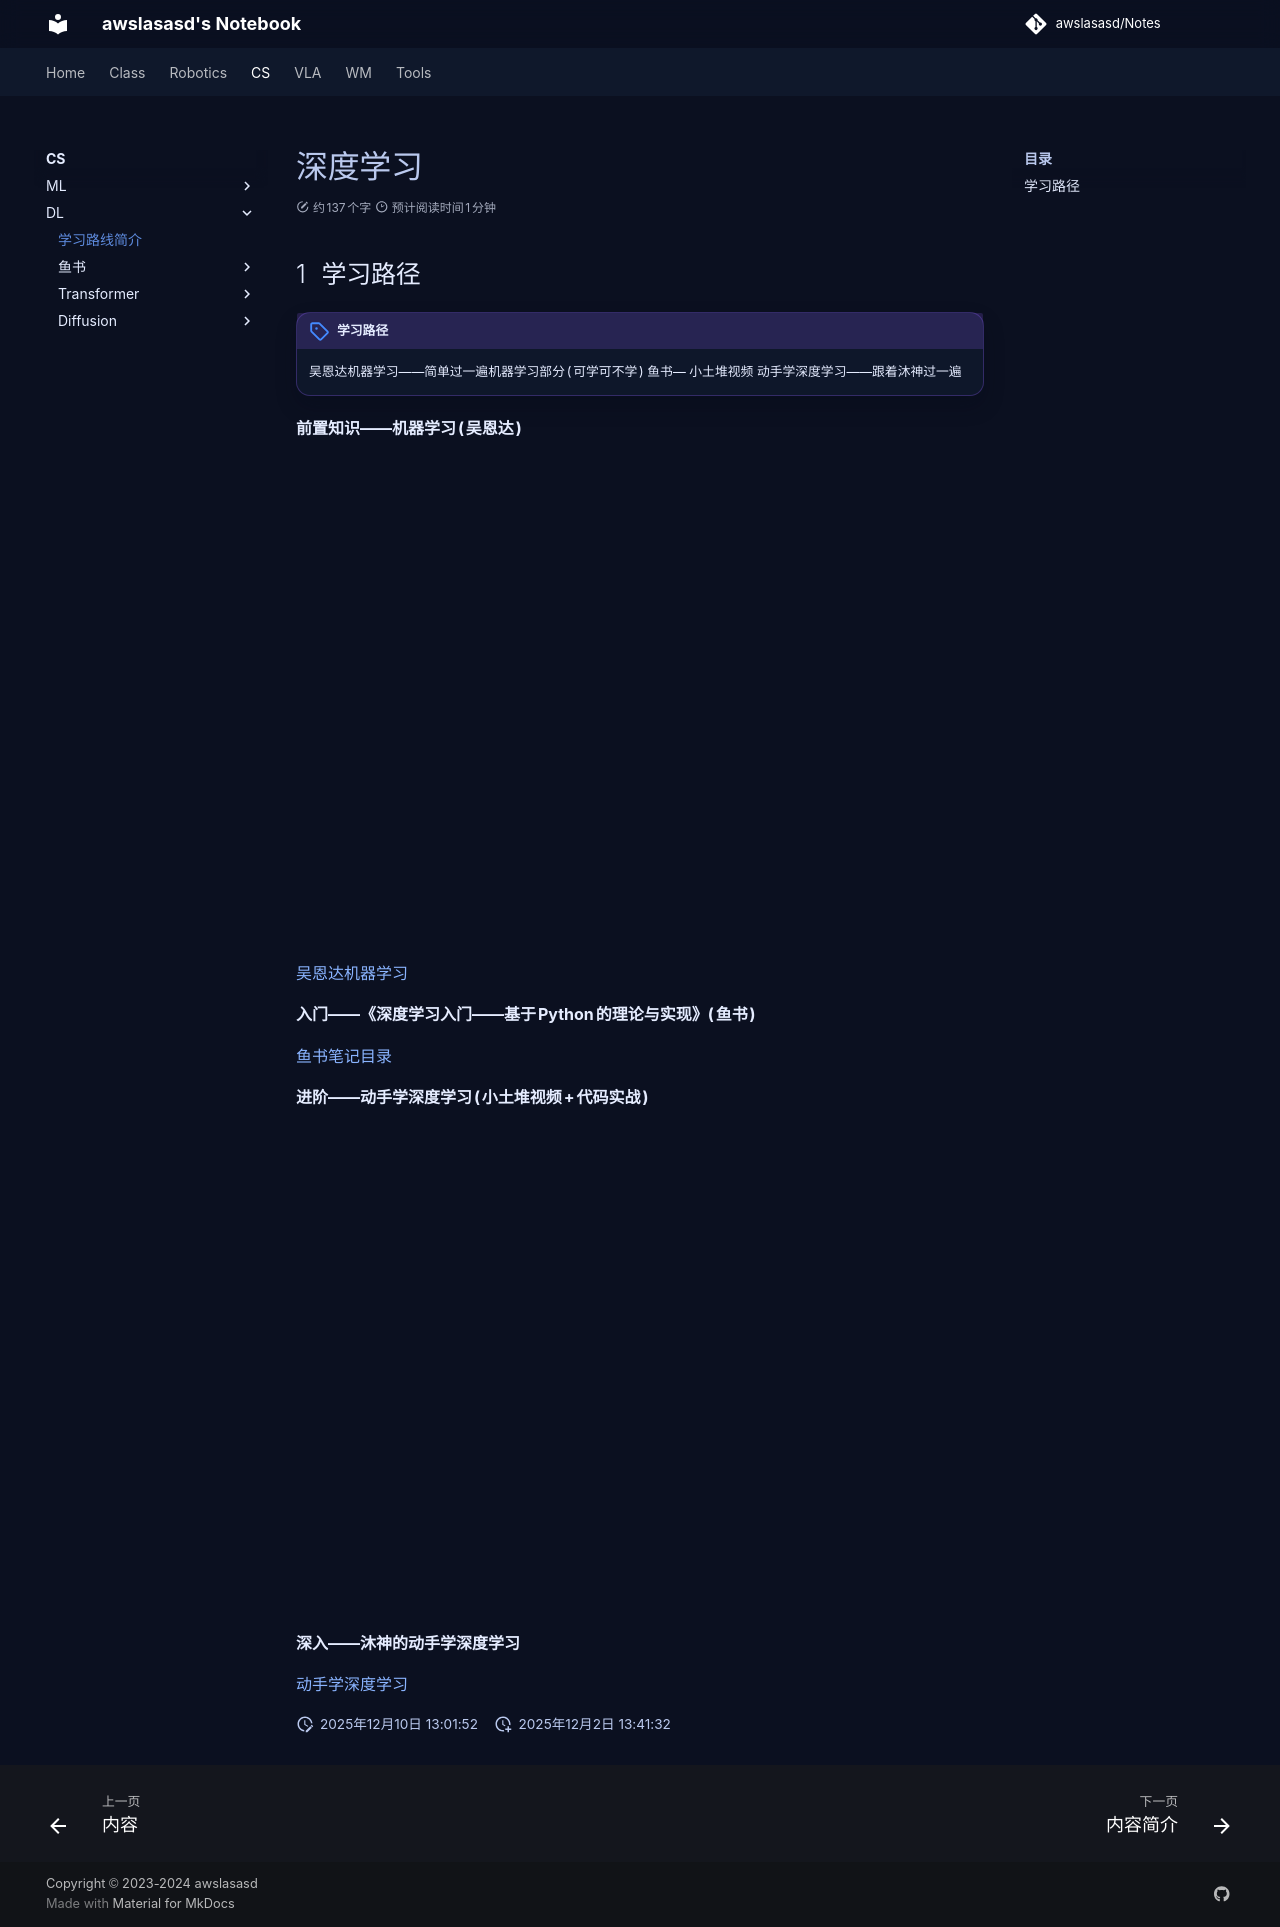

repository: awslasasd/awslasasd.github.io · page: CS/DL/C_D01_Introduction/index.html · generator: mkdocs

# 深度学习

## 学习路径

!!! note "学习路径"
    吴恩达机器学习——简单过一遍机器学习部分(可学可不学)
    鱼书—
    小土堆视频
    动手学深度学习——跟着沐神过一遍

**前置知识——机器学习(吴恩达)**

<iframe src="//player.bilibili.com/player.html?isOutside=true&aid=113769053358965&bvid=BV1owrpYKEtP&cid=27694664301&p=1&autoplay=0" width="640" height="480" scrolling="no" border="0" frameborder="no" framespacing="0" allowfullscreen="true"></iframe>

[吴恩达机器学习](../ML/C_M01_ML.md)

**入门——《深度学习入门——基于Python的理论与实现》(鱼书)**

[鱼书笔记目录](./FishBook/C_D02_FB00_Introduction.md)

**进阶——动手学深度学习(小土堆视频+代码实战)**

<iframe src="//player.bilibili.com/player.html?isOutside=true&aid=74281036&bvid=BV1hE411t7RN&cid=129040895&p=1&autoplay=0" width="640" height="480"  scrolling="no" border="0" frameborder="no" framespacing="0" allowfullscreen="true"></iframe>

**深入——沐神的动手学深度学习**

[动手学深度学习](https://zh-v2.d2l.ai/)
